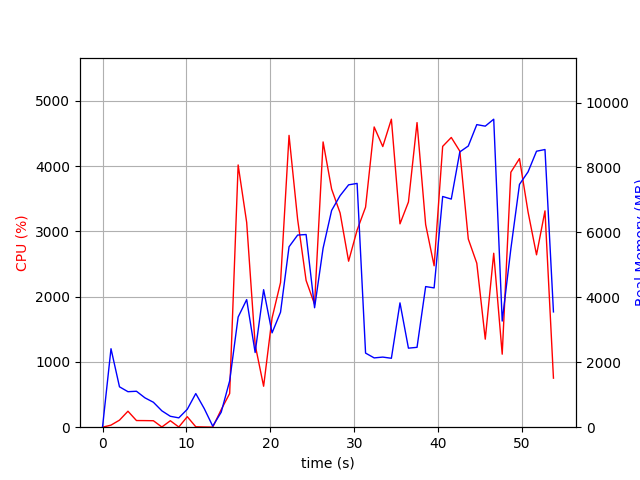

The file beside this chart, header and first rows:
elapsed_time, nproc, cpu, mem_real, mem_virtual
4.2438507080078125e-05, 1, 0.0, 10.09, 3186
1.008, 24, 31.8, 2417, 10995
2.019, 6, 107.9, 1244, 4314
3.029, 5, 244.8, 1094, 3932
4.043, 5, 102.0, 1107, 3880
5.052, 4, 101.1, 904.5, 3338
6.062, 3, 99.1, 768.1, 2932
7.07, 5, 3.0, 504.3, 3101
8.08, 3, 99.0, 336.3, 2344
9.09, 3, 3.0, 287.5, 2306
10.1, 4, 160.9, 551.5, 2925
11.11, 7, 6.9, 1036, 4142
12.13, 5, 3.0, 571.8, 3135
13.13, 2, 1.0, 31.97, 3234
14.14, 1, 269.4, 462.2, 4278
15.15, 1, 516.5, 1427, 7198
16.16, 1, 4017, 3393, 8779
17.18, 1, 3137, 3930, 9192
18.19, 1, 1263, 2301, 9192
19.2, 1, 627.6, 4236, 16872
20.21, 1, 1672, 2905, 13352
21.22, 1, 2215, 3542, 20520
22.23, 1, 4471, 5557, 22040
23.25, 1, 3182, 5918, 22120
24.26, 1, 2248, 5935, 22120
25.27, 1, 1883, 3679, 22120
26.29, 1, 4370, 5514, 28934
27.31, 1, 3648, 6676, 28934
28.32, 1, 3282, 7132, 28934
29.33, 1, 2543, 7465, 28934
30.34, 1, 3020, 7509, 28934
31.35, 1, 3371, 2283, 26886
32.38, 1, 4600, 2135, 26886
33.4, 1, 4299, 2159, 26886
34.43, 1, 4718, 2123, 26886
35.45, 1, 3116, 3829, 30982
36.46, 1, 3450, 2435, 32006
37.49, 1, 4667, 2460, 32006
38.51, 1, 3105, 4331, 35078
39.52, 1, 2473, 4291, 33030
40.54, 1, 4302, 7106, 33046
41.57, 1, 4439, 7027, 40236
42.59, 1, 4229, 8479, 40236
43.6, 1, 2884, 8661, 40236
44.61, 1, 2512, 9320, 40332
45.62, 1, 1349, 9273, 40332
46.63, 1, 2665, 9487, 40332
47.64, 1, 1119, 3269, 40332
48.67, 1, 3906, 5492, 40366
49.7, 1, 4115, 7479, 40616
50.72, 1, 3296, 7865, 40616
51.73, 1, 2641, 8501, 40616
52.74, 1, 3314, 8553, 40616
53.75, 1, 751.4, 3552, 42776
